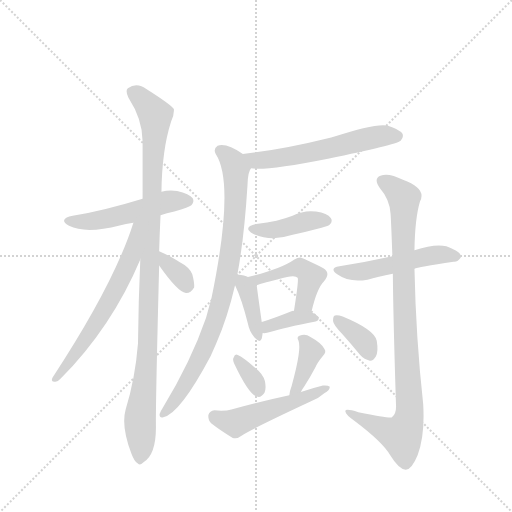
t = 0.00 s
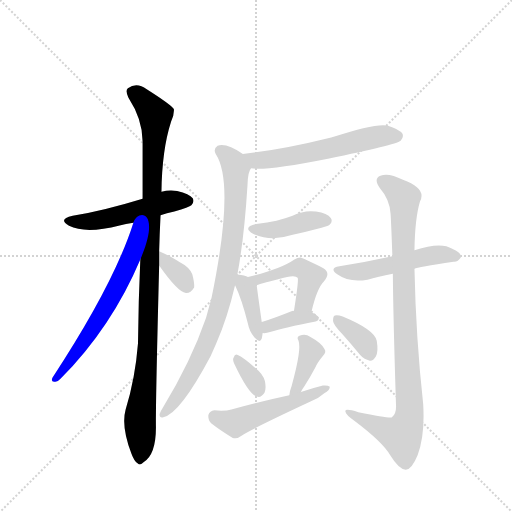
t = 2.23 s
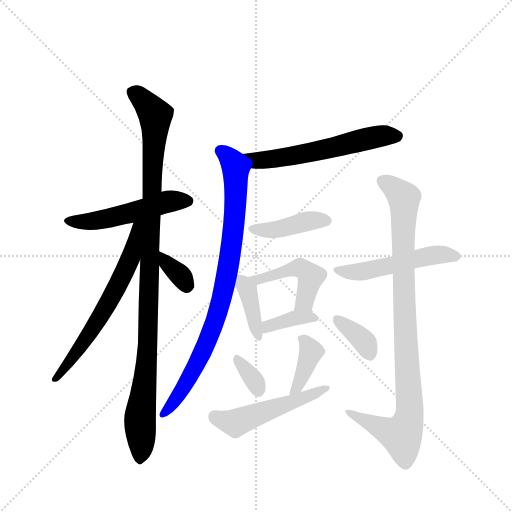
t = 4.46 s
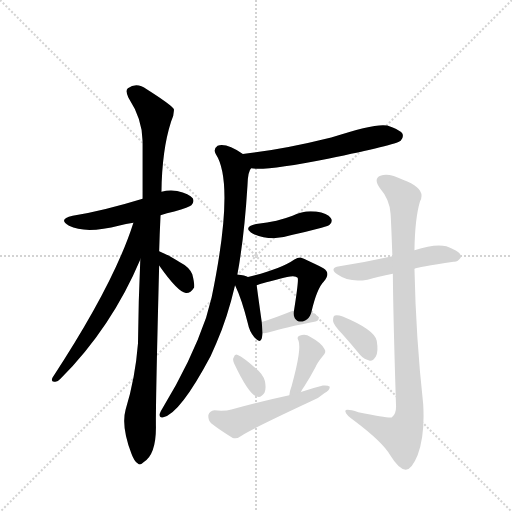
t = 6.69 s
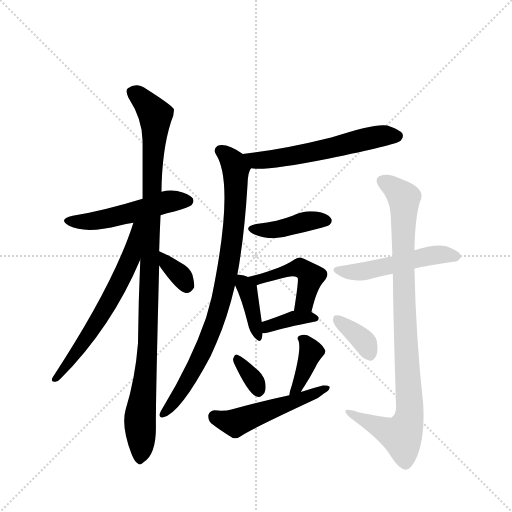
t = 8.92 s
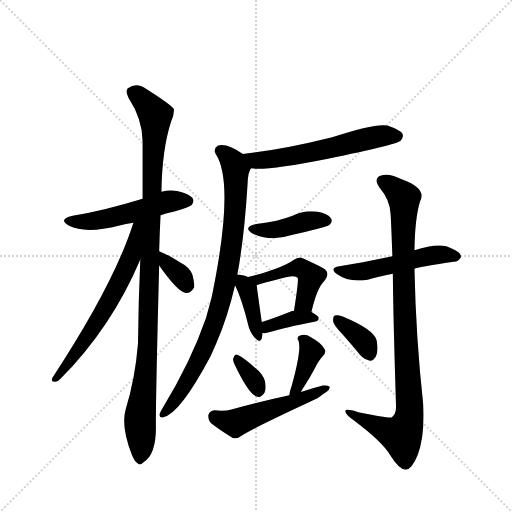
t = 11.15 s

The animated SVG that drew these frames (rendered in a browser with its animation timeline set to each time). Animation: 16 CSS @keyframes rules; one cycle of 11.15 s.

<svg version="1.1" viewBox="0 0 1024 1024" xmlns="http://www.w3.org/2000/svg">
  <g stroke="lightgray" stroke-dasharray="1,1" stroke-width="1" transform="scale(4, 4)">
    <line x1="0" y1="0" x2="256" y2="256"></line>
    <line x1="256" y1="0" x2="0" y2="256"></line>
    <line x1="128" y1="0" x2="128" y2="256"></line>
    <line x1="0" y1="128" x2="256" y2="128"></line>
  </g>
  <g transform="scale(0.92, -0.92) translate(60, -900)">
    <style type="text/css">
      
        @keyframes keyframes0 {
          from {
            stroke: blue;
            stroke-dashoffset: 518;
            stroke-width: 128;
          }
          63% {
            animation-timing-function: step-end;
            stroke: blue;
            stroke-dashoffset: 0;
            stroke-width: 128;
          }
          to {
            stroke: black;
            stroke-width: 1024;
          }
        }
        #make-me-a-hanzi-animation-0 {
          animation: keyframes0 0.6715494791666666s both;
          animation-delay: 0s;
          animation-timing-function: linear;
        }
      
        @keyframes keyframes1 {
          from {
            stroke: blue;
            stroke-dashoffset: 1072;
            stroke-width: 128;
          }
          78% {
            animation-timing-function: step-end;
            stroke: blue;
            stroke-dashoffset: 0;
            stroke-width: 128;
          }
          to {
            stroke: black;
            stroke-width: 1024;
          }
        }
        #make-me-a-hanzi-animation-1 {
          animation: keyframes1 1.1223958333333333s both;
          animation-delay: 0.6715494791666666s;
          animation-timing-function: linear;
        }
      
        @keyframes keyframes2 {
          from {
            stroke: blue;
            stroke-dashoffset: 644;
            stroke-width: 128;
          }
          68% {
            animation-timing-function: step-end;
            stroke: blue;
            stroke-dashoffset: 0;
            stroke-width: 128;
          }
          to {
            stroke: black;
            stroke-width: 1024;
          }
        }
        #make-me-a-hanzi-animation-2 {
          animation: keyframes2 0.7740885416666666s both;
          animation-delay: 1.7939453125s;
          animation-timing-function: linear;
        }
      
        @keyframes keyframes3 {
          from {
            stroke: blue;
            stroke-dashoffset: 347;
            stroke-width: 128;
          }
          53% {
            animation-timing-function: step-end;
            stroke: blue;
            stroke-dashoffset: 0;
            stroke-width: 128;
          }
          to {
            stroke: black;
            stroke-width: 1024;
          }
        }
        #make-me-a-hanzi-animation-3 {
          animation: keyframes3 0.5323893229166666s both;
          animation-delay: 2.5680338541666665s;
          animation-timing-function: linear;
        }
      
        @keyframes keyframes4 {
          from {
            stroke: blue;
            stroke-dashoffset: 595;
            stroke-width: 128;
          }
          66% {
            animation-timing-function: step-end;
            stroke: blue;
            stroke-dashoffset: 0;
            stroke-width: 128;
          }
          to {
            stroke: black;
            stroke-width: 1024;
          }
        }
        #make-me-a-hanzi-animation-4 {
          animation: keyframes4 0.7342122395833334s both;
          animation-delay: 3.100423177083333s;
          animation-timing-function: linear;
        }
      
        @keyframes keyframes5 {
          from {
            stroke: blue;
            stroke-dashoffset: 875;
            stroke-width: 128;
          }
          74% {
            animation-timing-function: step-end;
            stroke: blue;
            stroke-dashoffset: 0;
            stroke-width: 128;
          }
          to {
            stroke: black;
            stroke-width: 1024;
          }
        }
        #make-me-a-hanzi-animation-5 {
          animation: keyframes5 0.9620768229166666s both;
          animation-delay: 3.8346354166666665s;
          animation-timing-function: linear;
        }
      
        @keyframes keyframes6 {
          from {
            stroke: blue;
            stroke-dashoffset: 416;
            stroke-width: 128;
          }
          58% {
            animation-timing-function: step-end;
            stroke: blue;
            stroke-dashoffset: 0;
            stroke-width: 128;
          }
          to {
            stroke: black;
            stroke-width: 1024;
          }
        }
        #make-me-a-hanzi-animation-6 {
          animation: keyframes6 0.5885416666666666s both;
          animation-delay: 4.796712239583333s;
          animation-timing-function: linear;
        }
      
        @keyframes keyframes7 {
          from {
            stroke: blue;
            stroke-dashoffset: 391;
            stroke-width: 128;
          }
          56% {
            animation-timing-function: step-end;
            stroke: blue;
            stroke-dashoffset: 0;
            stroke-width: 128;
          }
          to {
            stroke: black;
            stroke-width: 1024;
          }
        }
        #make-me-a-hanzi-animation-7 {
          animation: keyframes7 0.5681966145833334s both;
          animation-delay: 5.38525390625s;
          animation-timing-function: linear;
        }
      
        @keyframes keyframes8 {
          from {
            stroke: blue;
            stroke-dashoffset: 470;
            stroke-width: 128;
          }
          60% {
            animation-timing-function: step-end;
            stroke: blue;
            stroke-dashoffset: 0;
            stroke-width: 128;
          }
          to {
            stroke: black;
            stroke-width: 1024;
          }
        }
        #make-me-a-hanzi-animation-8 {
          animation: keyframes8 0.6324869791666666s both;
          animation-delay: 5.953450520833333s;
          animation-timing-function: linear;
        }
      
        @keyframes keyframes9 {
          from {
            stroke: blue;
            stroke-dashoffset: 374;
            stroke-width: 128;
          }
          55% {
            animation-timing-function: step-end;
            stroke: blue;
            stroke-dashoffset: 0;
            stroke-width: 128;
          }
          to {
            stroke: black;
            stroke-width: 1024;
          }
        }
        #make-me-a-hanzi-animation-9 {
          animation: keyframes9 0.5543619791666666s both;
          animation-delay: 6.5859375s;
          animation-timing-function: linear;
        }
      
        @keyframes keyframes10 {
          from {
            stroke: blue;
            stroke-dashoffset: 337;
            stroke-width: 128;
          }
          52% {
            animation-timing-function: step-end;
            stroke: blue;
            stroke-dashoffset: 0;
            stroke-width: 128;
          }
          to {
            stroke: black;
            stroke-width: 1024;
          }
        }
        #make-me-a-hanzi-animation-10 {
          animation: keyframes10 0.5242513020833334s both;
          animation-delay: 7.140299479166667s;
          animation-timing-function: linear;
        }
      
        @keyframes keyframes11 {
          from {
            stroke: blue;
            stroke-dashoffset: 389;
            stroke-width: 128;
          }
          56% {
            animation-timing-function: step-end;
            stroke: blue;
            stroke-dashoffset: 0;
            stroke-width: 128;
          }
          to {
            stroke: black;
            stroke-width: 1024;
          }
        }
        #make-me-a-hanzi-animation-11 {
          animation: keyframes11 0.5665690104166666s both;
          animation-delay: 7.66455078125s;
          animation-timing-function: linear;
        }
      
        @keyframes keyframes12 {
          from {
            stroke: blue;
            stroke-dashoffset: 516;
            stroke-width: 128;
          }
          63% {
            animation-timing-function: step-end;
            stroke: blue;
            stroke-dashoffset: 0;
            stroke-width: 128;
          }
          to {
            stroke: black;
            stroke-width: 1024;
          }
        }
        #make-me-a-hanzi-animation-12 {
          animation: keyframes12 0.669921875s both;
          animation-delay: 8.231119791666666s;
          animation-timing-function: linear;
        }
      
        @keyframes keyframes13 {
          from {
            stroke: blue;
            stroke-dashoffset: 518;
            stroke-width: 128;
          }
          63% {
            animation-timing-function: step-end;
            stroke: blue;
            stroke-dashoffset: 0;
            stroke-width: 128;
          }
          to {
            stroke: black;
            stroke-width: 1024;
          }
        }
        #make-me-a-hanzi-animation-13 {
          animation: keyframes13 0.6715494791666666s both;
          animation-delay: 8.901041666666666s;
          animation-timing-function: linear;
        }
      
        @keyframes keyframes14 {
          from {
            stroke: blue;
            stroke-dashoffset: 960;
            stroke-width: 128;
          }
          76% {
            animation-timing-function: step-end;
            stroke: blue;
            stroke-dashoffset: 0;
            stroke-width: 128;
          }
          to {
            stroke: black;
            stroke-width: 1024;
          }
        }
        #make-me-a-hanzi-animation-14 {
          animation: keyframes14 1.03125s both;
          animation-delay: 9.572591145833332s;
          animation-timing-function: linear;
        }
      
        @keyframes keyframes15 {
          from {
            stroke: blue;
            stroke-dashoffset: 361;
            stroke-width: 128;
          }
          54% {
            animation-timing-function: step-end;
            stroke: blue;
            stroke-dashoffset: 0;
            stroke-width: 128;
          }
          to {
            stroke: black;
            stroke-width: 1024;
          }
        }
        #make-me-a-hanzi-animation-15 {
          animation: keyframes15 0.5437825520833334s both;
          animation-delay: 10.603841145833332s;
          animation-timing-function: linear;
        }
      
    </style>
    
      <path d="M 289 432 Q 302 436 319 440 Q 352 450 356 454 Q 363 461 359 469 Q 352 479 325 485 Q 307 488 291 483 L 250 468 Q 162 441 98 431 Q 65 424 90 409 Q 127 391 200 410 Q 213 414 230 416 L 289 432 Z" fill="lightgray"></path>
    
      <path d="M 286 354 Q 287 391 289 432 L 291 483 Q 292 574 312 636 Q 319 651 318 663 Q 311 673 259 706 Q 237 722 218 708 Q 212 704 219 688 Q 250 640 250 593 L 250 468 L 245 336 Q 241 248 240 154 Q 234 78 213 9 Q 203 -27 226 -87 Q 232 -103 239 -107 Q 245 -113 252 -105 Q 279 -89 279 -29 Q 278 13 286 323 L 286 354 Z" fill="lightgray"></path>
    
      <path d="M 230 416 Q 188 283 54 79 Q 50 69 59 70 Q 65 69 72 77 Q 183 189 245 336 C 292 445 239 445 230 416 Z" fill="lightgray"></path>
    
      <path d="M 286 323 Q 326 266 344 263 Q 354 262 362 275 Q 363 285 358 304 Q 351 320 331 330 Q 300 349 286 354 C 258 365 269 348 286 323 Z" fill="lightgray"></path>
    
      <path d="M 486 534 Q 517 528 653 555 Q 800 585 811 594 Q 818 601 815 609 Q 808 619 782 627 Q 758 633 660 601 Q 551 574 472 566 Q 469 566 468 565 C 438 560 456 537 486 534 Z" fill="lightgray"></path>
    
      <path d="M 456 303 Q 471 384 478 497 Q 479 528 486 534 C 492 550 492 550 468 565 Q 432 590 413 583 Q 403 576 409 565 Q 451 501 400 253 L 388 209 Q 355 113 293 12 Q 289 6 287 0 Q 286 -9 295 -7 Q 331 0 398 126 L 410 153 Q 435 211 451 280 L 456 303 Z" fill="lightgray"></path>
    
      <path d="M 497 413 Q 466 406 490 392 Q 529 374 574 389 Q 605 396 639 405 Q 655 409 657 412 Q 664 419 659 426 Q 652 436 627 440 Q 602 444 576 431 Q 560 425 541 420 Q 522 416 497 413 Z" fill="lightgray"></path>
    
      <path d="M 479 298 Q 473 301 456 303 C 439 305 439 305 451 280 Q 466 249 479 196 Q 482 180 492 168 Q 505 152 509 164 Q 510 168 511 176 L 509 200 Q 500 264 498 280 C 497 292 497 292 479 298 Z" fill="lightgray"></path>
    
      <path d="M 617 222 Q 629 273 644 288 Q 660 307 643 317 Q 595 341 593 340 Q 587 340 580 336 Q 550 315 479 298 C 450 291 470 270 498 280 Q 507 284 564 298 Q 583 302 587 296 Q 590 293 579 224 C 574 194 610 193 617 222 Z" fill="lightgray"></path>
    
      <path d="M 511 176 Q 518 175 527 178 Q 558 188 626 201 Q 633 202 633 209 Q 633 213 617 222 C 613 224 609 224 579 224 Q 578 225 575 224 Q 538 209 509 200 C 480 191 481 178 511 176 Z" fill="lightgray"></path>
    
      <path d="M 449 110 Q 480 44 498 38 Q 507 34 515 46 Q 519 55 516 71 Q 512 87 495 100 Q 470 122 457 128 Q 451 132 448 123 Q 445 119 449 110 Z" fill="lightgray"></path>
    
      <path d="M 594 48 Q 597 54 602 61 Q 614 79 626 102 Q 630 112 641 125 Q 651 135 645 142 Q 638 155 614 168 Q 604 175 591 170 Q 584 167 589 159 Q 596 140 574 61 Q 570 51 569 41 C 565 11 580 22 594 48 Z" fill="lightgray"></path>
    
      <path d="M 569 41 Q 508 28 443 10 Q 430 6 406 8 Q 396 7 393 -2 Q 392 -14 399 -20 Q 418 -35 446 -52 Q 456 -55 466 -47 Q 482 -35 615 27 Q 633 34 645 45 Q 657 51 657 59 Q 653 63 642 62 Q 618 56 594 48 L 569 41 Z" fill="lightgray"></path>
    
      <path d="M 841 316 Q 847 319 926 331 Q 935 330 942 341 Q 943 351 923 359 Q 899 375 841 356 L 793 343 Q 738 331 678 321 Q 654 317 674 303 Q 699 285 739 292 Q 761 298 794 305 L 841 316 Z" fill="lightgray"></path>
    
      <path d="M 794 305 Q 795 202 801 16 Q 801 0 792 -7 Q 788 -10 719 4 Q 688 14 691 5 Q 692 -2 711 -15 Q 772 -61 788 -89 Q 807 -120 822 -121 Q 835 -121 848 -89 Q 864 -47 860 21 Q 844 168 841 316 L 841 356 Q 842 425 853 462 Q 868 490 816 509 Q 785 525 767 518 Q 751 512 766 491 Q 787 467 789 436 Q 790 426 793 343 L 794 305 Z" fill="lightgray"></path>
    
      <path d="M 684 174 Q 703 153 723 128 Q 732 118 744 116 Q 751 115 757 125 Q 763 135 759 159 Q 755 183 685 212 Q 673 216 668 214 Q 664 213 664 202 Q 665 193 684 174 Z" fill="lightgray"></path>
    
    
      <clipPath id="make-me-a-hanzi-clip-0">
        <path d="M 289 432 Q 302 436 319 440 Q 352 450 356 454 Q 363 461 359 469 Q 352 479 325 485 Q 307 488 291 483 L 250 468 Q 162 441 98 431 Q 65 424 90 409 Q 127 391 200 410 Q 213 414 230 416 L 289 432 Z"></path>
      </clipPath>
      <path clip-path="url(#make-me-a-hanzi-clip-0)" d="M 91 421 L 150 421 L 302 461 L 348 463" fill="none" id="make-me-a-hanzi-animation-0" stroke-dasharray="390 780" stroke-linecap="round"></path>
    
      <clipPath id="make-me-a-hanzi-clip-1">
        <path d="M 286 354 Q 287 391 289 432 L 291 483 Q 292 574 312 636 Q 319 651 318 663 Q 311 673 259 706 Q 237 722 218 708 Q 212 704 219 688 Q 250 640 250 593 L 250 468 L 245 336 Q 241 248 240 154 Q 234 78 213 9 Q 203 -27 226 -87 Q 232 -103 239 -107 Q 245 -113 252 -105 Q 279 -89 279 -29 Q 278 13 286 323 L 286 354 Z"></path>
      </clipPath>
      <path clip-path="url(#make-me-a-hanzi-clip-1)" d="M 230 699 L 278 650 L 262 150 L 244 -10 L 244 -96" fill="none" id="make-me-a-hanzi-animation-1" stroke-dasharray="944 1888" stroke-linecap="round"></path>
    
      <clipPath id="make-me-a-hanzi-clip-2">
        <path d="M 230 416 Q 188 283 54 79 Q 50 69 59 70 Q 65 69 72 77 Q 183 189 245 336 C 292 445 239 445 230 416 Z"></path>
      </clipPath>
      <path clip-path="url(#make-me-a-hanzi-clip-2)" d="M 245 414 L 237 408 L 223 337 L 183 254 L 118 150 L 63 78" fill="none" id="make-me-a-hanzi-animation-2" stroke-dasharray="516 1032" stroke-linecap="round"></path>
    
      <clipPath id="make-me-a-hanzi-clip-3">
        <path d="M 286 323 Q 326 266 344 263 Q 354 262 362 275 Q 363 285 358 304 Q 351 320 331 330 Q 300 349 286 354 C 258 365 269 348 286 323 Z"></path>
      </clipPath>
      <path clip-path="url(#make-me-a-hanzi-clip-3)" d="M 287 346 L 336 297 L 345 277" fill="none" id="make-me-a-hanzi-animation-3" stroke-dasharray="219 438" stroke-linecap="round"></path>
    
      <clipPath id="make-me-a-hanzi-clip-4">
        <path d="M 486 534 Q 517 528 653 555 Q 800 585 811 594 Q 818 601 815 609 Q 808 619 782 627 Q 758 633 660 601 Q 551 574 472 566 Q 469 566 468 565 C 438 560 456 537 486 534 Z"></path>
      </clipPath>
      <path clip-path="url(#make-me-a-hanzi-clip-4)" d="M 471 560 L 515 552 L 615 567 L 751 602 L 804 604" fill="none" id="make-me-a-hanzi-animation-4" stroke-dasharray="467 934" stroke-linecap="round"></path>
    
      <clipPath id="make-me-a-hanzi-clip-5">
        <path d="M 456 303 Q 471 384 478 497 Q 479 528 486 534 C 492 550 492 550 468 565 Q 432 590 413 583 Q 403 576 409 565 Q 451 501 400 253 L 388 209 Q 355 113 293 12 Q 289 6 287 0 Q 286 -9 295 -7 Q 331 0 398 126 L 410 153 Q 435 211 451 280 L 456 303 Z"></path>
      </clipPath>
      <path clip-path="url(#make-me-a-hanzi-clip-5)" d="M 419 572 L 446 549 L 453 527 L 450 425 L 428 278 L 409 206 L 366 102 L 313 18 L 296 2" fill="none" id="make-me-a-hanzi-animation-5" stroke-dasharray="747 1494" stroke-linecap="round"></path>
    
      <clipPath id="make-me-a-hanzi-clip-6">
        <path d="M 497 413 Q 466 406 490 392 Q 529 374 574 389 Q 605 396 639 405 Q 655 409 657 412 Q 664 419 659 426 Q 652 436 627 440 Q 602 444 576 431 Q 560 425 541 420 Q 522 416 497 413 Z"></path>
      </clipPath>
      <path clip-path="url(#make-me-a-hanzi-clip-6)" d="M 491 403 L 537 400 L 610 420 L 648 420" fill="none" id="make-me-a-hanzi-animation-6" stroke-dasharray="288 576" stroke-linecap="round"></path>
    
      <clipPath id="make-me-a-hanzi-clip-7">
        <path d="M 479 298 Q 473 301 456 303 C 439 305 439 305 451 280 Q 466 249 479 196 Q 482 180 492 168 Q 505 152 509 164 Q 510 168 511 176 L 509 200 Q 500 264 498 280 C 497 292 497 292 479 298 Z"></path>
      </clipPath>
      <path clip-path="url(#make-me-a-hanzi-clip-7)" d="M 462 296 L 478 270 L 501 168" fill="none" id="make-me-a-hanzi-animation-7" stroke-dasharray="263 526" stroke-linecap="round"></path>
    
      <clipPath id="make-me-a-hanzi-clip-8">
        <path d="M 617 222 Q 629 273 644 288 Q 660 307 643 317 Q 595 341 593 340 Q 587 340 580 336 Q 550 315 479 298 C 450 291 470 270 498 280 Q 507 284 564 298 Q 583 302 587 296 Q 590 293 579 224 C 574 194 610 193 617 222 Z"></path>
      </clipPath>
      <path clip-path="url(#make-me-a-hanzi-clip-8)" d="M 489 299 L 505 293 L 585 318 L 605 311 L 616 299 L 613 286 L 602 243 L 586 236" fill="none" id="make-me-a-hanzi-animation-8" stroke-dasharray="342 684" stroke-linecap="round"></path>
    
      <clipPath id="make-me-a-hanzi-clip-9">
        <path d="M 511 176 Q 518 175 527 178 Q 558 188 626 201 Q 633 202 633 209 Q 633 213 617 222 C 613 224 609 224 579 224 Q 578 225 575 224 Q 538 209 509 200 C 480 191 481 178 511 176 Z"></path>
      </clipPath>
      <path clip-path="url(#make-me-a-hanzi-clip-9)" d="M 515 182 L 523 191 L 573 207 L 626 208" fill="none" id="make-me-a-hanzi-animation-9" stroke-dasharray="246 492" stroke-linecap="round"></path>
    
      <clipPath id="make-me-a-hanzi-clip-10">
        <path d="M 449 110 Q 480 44 498 38 Q 507 34 515 46 Q 519 55 516 71 Q 512 87 495 100 Q 470 122 457 128 Q 451 132 448 123 Q 445 119 449 110 Z"></path>
      </clipPath>
      <path clip-path="url(#make-me-a-hanzi-clip-10)" d="M 457 117 L 492 74 L 502 51" fill="none" id="make-me-a-hanzi-animation-10" stroke-dasharray="209 418" stroke-linecap="round"></path>
    
      <clipPath id="make-me-a-hanzi-clip-11">
        <path d="M 594 48 Q 597 54 602 61 Q 614 79 626 102 Q 630 112 641 125 Q 651 135 645 142 Q 638 155 614 168 Q 604 175 591 170 Q 584 167 589 159 Q 596 140 574 61 Q 570 51 569 41 C 565 11 580 22 594 48 Z"></path>
      </clipPath>
      <path clip-path="url(#make-me-a-hanzi-clip-11)" d="M 598 163 L 616 134 L 588 61 L 575 45" fill="none" id="make-me-a-hanzi-animation-11" stroke-dasharray="261 522" stroke-linecap="round"></path>
    
      <clipPath id="make-me-a-hanzi-clip-12">
        <path d="M 569 41 Q 508 28 443 10 Q 430 6 406 8 Q 396 7 393 -2 Q 392 -14 399 -20 Q 418 -35 446 -52 Q 456 -55 466 -47 Q 482 -35 615 27 Q 633 34 645 45 Q 657 51 657 59 Q 653 63 642 62 Q 618 56 594 48 L 569 41 Z"></path>
      </clipPath>
      <path clip-path="url(#make-me-a-hanzi-clip-12)" d="M 406 -6 L 452 -20 L 599 32 L 649 58" fill="none" id="make-me-a-hanzi-animation-12" stroke-dasharray="388 776" stroke-linecap="round"></path>
    
      <clipPath id="make-me-a-hanzi-clip-13">
        <path d="M 841 316 Q 847 319 926 331 Q 935 330 942 341 Q 943 351 923 359 Q 899 375 841 356 L 793 343 Q 738 331 678 321 Q 654 317 674 303 Q 699 285 739 292 Q 761 298 794 305 L 841 316 Z"></path>
      </clipPath>
      <path clip-path="url(#make-me-a-hanzi-clip-13)" d="M 674 312 L 729 310 L 896 347 L 932 342" fill="none" id="make-me-a-hanzi-animation-13" stroke-dasharray="390 780" stroke-linecap="round"></path>
    
      <clipPath id="make-me-a-hanzi-clip-14">
        <path d="M 794 305 Q 795 202 801 16 Q 801 0 792 -7 Q 788 -10 719 4 Q 688 14 691 5 Q 692 -2 711 -15 Q 772 -61 788 -89 Q 807 -120 822 -121 Q 835 -121 848 -89 Q 864 -47 860 21 Q 844 168 841 316 L 841 356 Q 842 425 853 462 Q 868 490 816 509 Q 785 525 767 518 Q 751 512 766 491 Q 787 467 789 436 Q 790 426 793 343 L 794 305 Z"></path>
      </clipPath>
      <path clip-path="url(#make-me-a-hanzi-clip-14)" d="M 773 504 L 799 490 L 819 465 L 815 357 L 830 -7 L 813 -47 L 697 3" fill="none" id="make-me-a-hanzi-animation-14" stroke-dasharray="832 1664" stroke-linecap="round"></path>
    
      <clipPath id="make-me-a-hanzi-clip-15">
        <path d="M 684 174 Q 703 153 723 128 Q 732 118 744 116 Q 751 115 757 125 Q 763 135 759 159 Q 755 183 685 212 Q 673 216 668 214 Q 664 213 664 202 Q 665 193 684 174 Z"></path>
      </clipPath>
      <path clip-path="url(#make-me-a-hanzi-clip-15)" d="M 672 206 L 728 161 L 743 131" fill="none" id="make-me-a-hanzi-animation-15" stroke-dasharray="233 466" stroke-linecap="round"></path>
    
  </g>
</svg>
